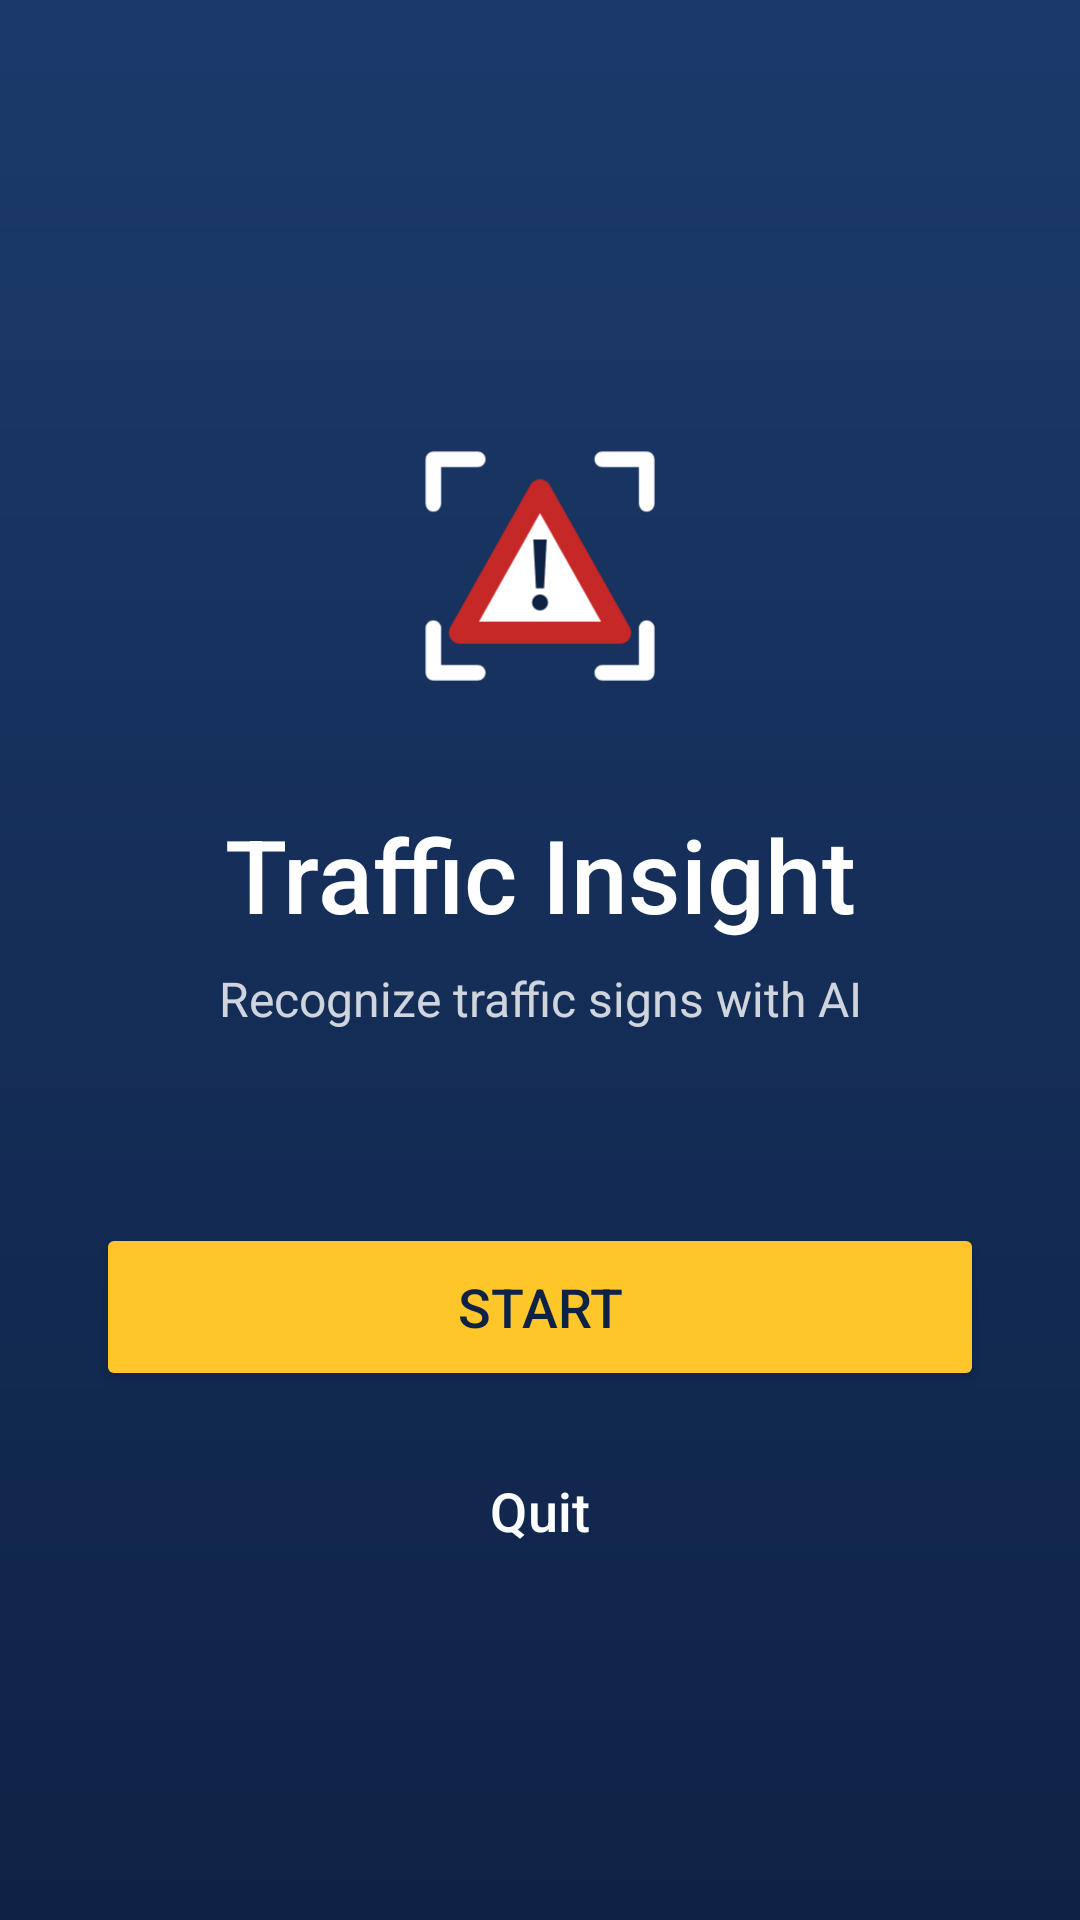

Android layout source for this screen:
<!-- AndroidManifest.xml: application theme Theme.TrafficInsight -->
<!-- res/layout/activity_login_page.xml -->
<?xml version="1.0" encoding="utf-8"?>
<androidx.constraintlayout.widget.ConstraintLayout xmlns:android="http://schemas.android.com/apk/res/android"
    xmlns:app="http://schemas.android.com/apk/res-auto"
    xmlns:tools="http://schemas.android.com/tools"
    android:layout_width="match_parent"
    android:layout_height="match_parent"
    android:background="@drawable/bg_splash"
    android:fitsSystemWindows="true"
    tools:context=".LoginPage">

    <ImageView
        android:id="@+id/logo"
        android:layout_width="160dp"
        android:layout_height="160dp"
        android:contentDescription="@null"
        android:src="@drawable/ic_launcher_foreground"
        app:layout_constraintBottom_toTopOf="@+id/title"
        app:layout_constraintEnd_toEndOf="parent"
        app:layout_constraintStart_toStartOf="parent"
        app:layout_constraintTop_toTopOf="parent"
        app:layout_constraintVertical_chainStyle="packed" />

    <TextView
        android:id="@+id/title"
        android:layout_width="wrap_content"
        android:layout_height="wrap_content"
        android:fontFamily="sans-serif-medium"
        android:text="@string/app_name"
        android:textColor="@color/white"
        android:textSize="34sp"
        app:layout_constraintBottom_toTopOf="@+id/tagline"
        app:layout_constraintEnd_toEndOf="parent"
        app:layout_constraintStart_toStartOf="parent"
        app:layout_constraintTop_toBottomOf="@+id/logo" />

    <TextView
        android:id="@+id/tagline"
        android:layout_width="wrap_content"
        android:layout_height="wrap_content"
        android:layout_marginTop="8dp"
        android:alpha="0.8"
        android:gravity="center"
        android:text="@string/tagline"
        android:textColor="@color/white"
        android:textSize="16sp"
        app:layout_constraintBottom_toTopOf="@+id/Start"
        app:layout_constraintEnd_toEndOf="parent"
        app:layout_constraintStart_toStartOf="parent"
        app:layout_constraintTop_toBottomOf="@+id/title" />

    <Button
        android:id="@+id/Start"
        android:layout_marginHorizontal="32dp"
        android:layout_width="match_parent"
        android:layout_height="56dp"
        android:layout_marginTop="64dp"
        android:backgroundTint="@color/sign_yellow"
        android:text="@string/start"
        android:textColor="@color/navy_dark"
        android:textSize="18sp"
        app:layout_constraintBottom_toTopOf="@+id/quit"
        app:layout_constraintTop_toBottomOf="@+id/tagline" />

    <Button
        android:id="@+id/quit"
        android:layout_marginHorizontal="32dp"
        style="@style/Widget.Material3.Button.OutlinedButton"
        android:layout_width="match_parent"
        android:layout_height="56dp"
        android:layout_marginTop="12dp"
        android:text="@string/quit"
        android:textColor="@color/white"
        android:textSize="18sp"
        app:layout_constraintBottom_toBottomOf="parent"
        app:layout_constraintTop_toBottomOf="@+id/Start"
        app:strokeColor="@color/white" />

</androidx.constraintlayout.widget.ConstraintLayout>
<!-- resources referenced by this layout -->
<resources>
  <color name="navy_dark">#0E2245</color>
  <color name="sign_yellow">#FFC629</color>
  <color name="white">#FFFFFFFF</color>
  <!-- drawable bg_splash (drawable) -->
  <?xml version="1.0" encoding="utf-8"?>
  <shape xmlns:android="http://schemas.android.com/apk/res/android">
      <gradient
          android:angle="270"
          android:startColor="@color/navy"
          android:endColor="@color/navy_dark" />
  </shape>
  <!-- drawable ic_launcher_foreground (drawable) -->
  <?xml version="1.0" encoding="utf-8"?>
  <vector xmlns:android="http://schemas.android.com/apk/res/android"
      android:width="108dp"
      android:height="108dp"
      android:viewportWidth="108"
      android:viewportHeight="108">
      
      <path
          android:pathData="M30,40V30h10M68,30h10v10M78,68v10h-10M40,78h-10v-10"
          android:strokeWidth="3.5"
          android:strokeColor="@color/white"
          android:strokeLineCap="round"
          android:strokeLineJoin="round" />
      
      <path
          android:fillColor="@color/white"
          android:pathData="M54,37L72,69H36Z"
          android:strokeWidth="5"
          android:strokeColor="@color/sign_red"
          android:strokeLineJoin="round" />
      
      <path
          android:fillColor="@color/navy_dark"
          android:pathData="M52.5,48h3l-0.6,11h-1.8z" />
      <path
          android:fillColor="@color/navy_dark"
          android:pathData="M54,62.2m-1.8,0a1.8,1.8 0,1 1,3.6 0a1.8,1.8 0,1 1,-3.6 0" />
  </vector>
  <string name="app_name">Traffic Insight</string>
  <string name="quit">Quit</string>
  <string name="start">Start</string>
  <string name="tagline">Recognize traffic signs with AI</string>
  <style name="Theme.TrafficInsight" parent="Base.Theme.TrafficInsight" />
  <color name="navy">#1B3A6B</color>
  <color name="sign_red">#C62828</color>
  <style name="Base.Theme.TrafficInsight" parent="Theme.Material3.DayNight.NoActionBar">
          <item name="colorPrimary">@color/navy</item>
          <item name="colorOnPrimary">@color/white</item>
          <item name="colorSecondary">@color/sign_yellow</item>
          <item name="colorOnSecondary">@color/navy_dark</item>
          <item name="colorError">@color/sign_red</item>
          <item name="android:colorBackground">#FFFFFF</item>
          <item name="colorSurface">#FFFFFF</item>
          <item name="colorOnSurface">#1A1C20</item>
      </style>
</resources>
